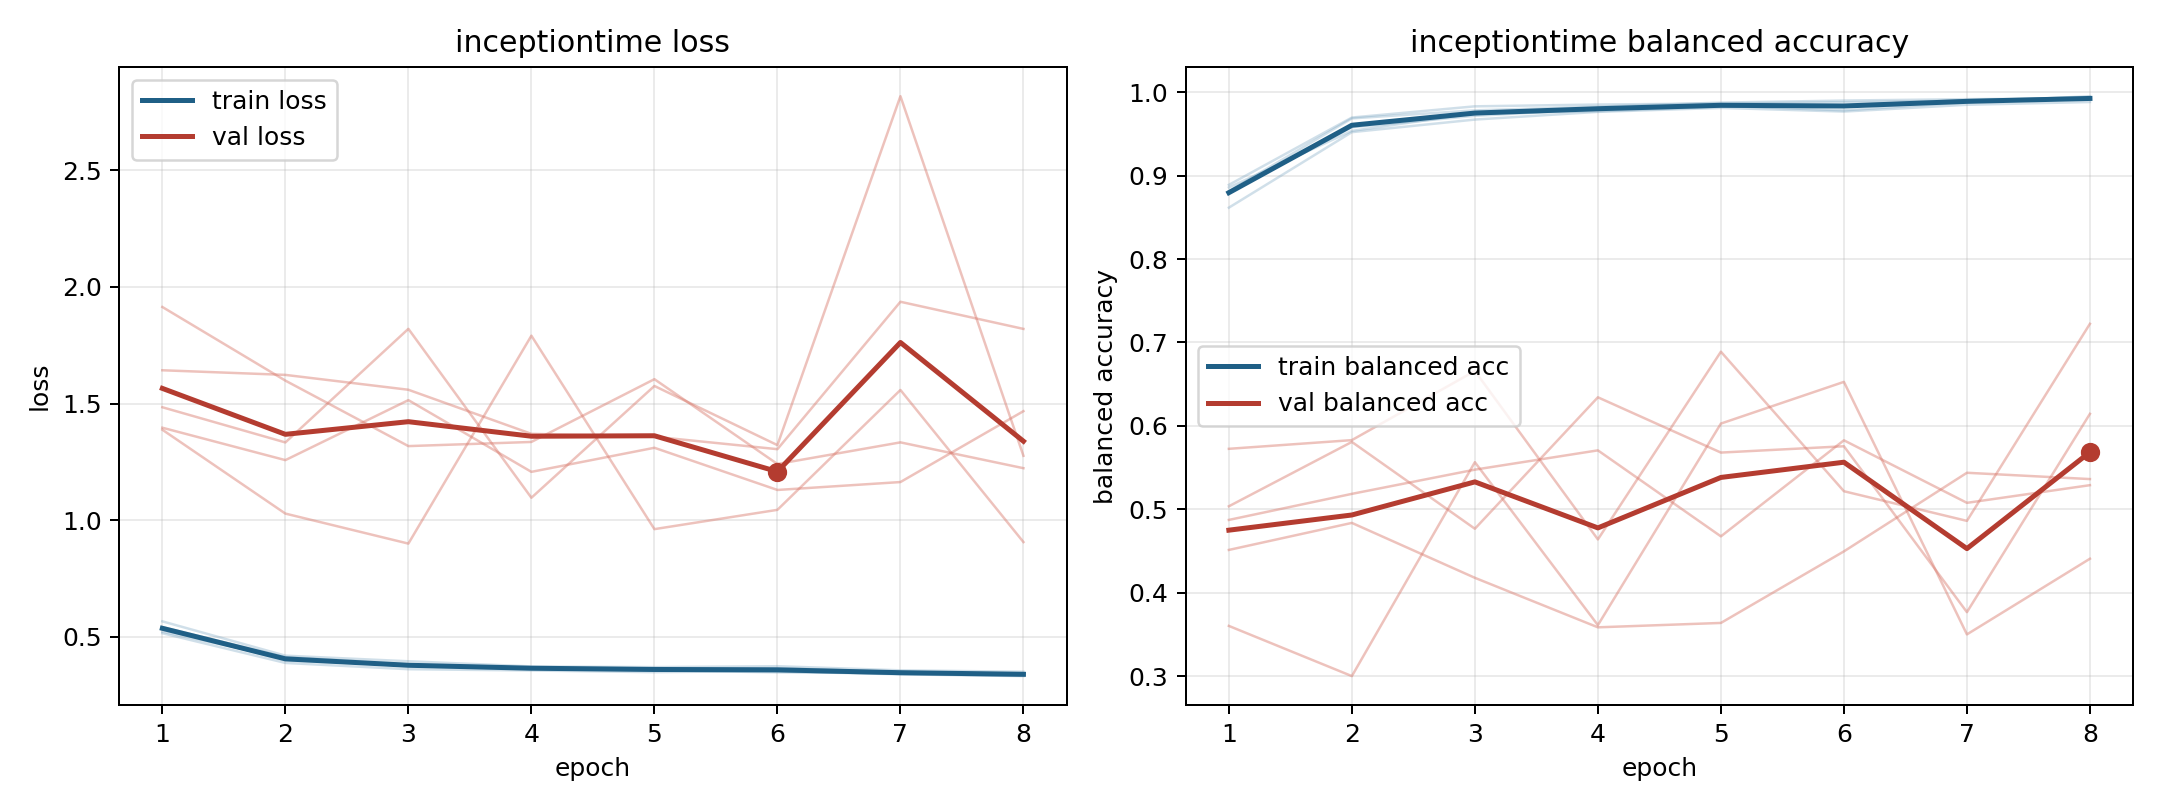

Values plotted in this chart, from the file beside it:
model, fold, epoch, train_loss, train_balanced_accuracy, val_loss, val_balanced_accuracy
inceptiontime, 1, 1, 0.5213, 0.8858, 1.484, 0.5036
inceptiontime, 1, 2, 0.409, 0.9537, 1.333, 0.5808
inceptiontime, 1, 3, 0.3732, 0.9749, 1.82, 0.4767
inceptiontime, 1, 4, 0.3651, 0.9773, 1.096, 0.6343
inceptiontime, 1, 5, 0.3594, 0.9828, 1.575, 0.568
inceptiontime, 1, 6, 0.3516, 0.9844, 1.322, 0.5756
inceptiontime, 1, 7, 0.3392, 0.9907, 2.817, 0.3767
inceptiontime, 1, 8, 0.3315, 0.9924, 1.276, 0.6145
inceptiontime, 2, 1, 0.5415, 0.8801, 1.396, 0.4873
inceptiontime, 2, 2, 0.4129, 0.9581, 1.257, 0.5185
inceptiontime, 2, 3, 0.3826, 0.9718, 1.514, 0.5475
inceptiontime, 2, 4, 0.3676, 0.9796, 1.207, 0.5707
inceptiontime, 2, 5, 0.3649, 0.9837, 1.31, 0.4675
inceptiontime, 2, 6, 0.3654, 0.9783, 1.129, 0.5827
inceptiontime, 2, 7, 0.3499, 0.988, 1.163, 0.5077
inceptiontime, 2, 8, 0.3388, 0.9953, 1.467, 0.5289
inceptiontime, 3, 1, 0.5153, 0.889, 1.643, 0.4513
inceptiontime, 3, 2, 0.3879, 0.9697, 1.623, 0.4837
inceptiontime, 3, 3, 0.361, 0.9832, 1.559, 0.4178
inceptiontime, 3, 4, 0.3556, 0.9853, 1.37, 0.3585
inceptiontime, 3, 5, 0.3483, 0.9865, 1.358, 0.3637
inceptiontime, 3, 6, 0.3535, 0.988, 1.304, 0.4495
inceptiontime, 3, 7, 0.3405, 0.9901, 1.936, 0.5438
inceptiontime, 3, 8, 0.333, 0.9943, 1.82, 0.5362
inceptiontime, 4, 1, 0.5377, 0.8814, 1.388, 0.5725
inceptiontime, 4, 2, 0.3982, 0.9687, 1.028, 0.5829
inceptiontime, 4, 3, 0.3779, 0.9783, 0.8995, 0.6658
inceptiontime, 4, 4, 0.365, 0.9827, 1.791, 0.4639
inceptiontime, 4, 5, 0.357, 0.9876, 0.9615, 0.6889
inceptiontime, 4, 6, 0.3473, 0.9901, 1.044, 0.5217
inceptiontime, 4, 7, 0.3446, 0.9918, 1.558, 0.4861
inceptiontime, 4, 8, 0.3427, 0.9926, 0.9061, 0.7224
inceptiontime, 5, 1, 0.5662, 0.8617, 1.914, 0.3602
inceptiontime, 5, 2, 0.4191, 0.9522, 1.598, 0.3
inceptiontime, 5, 3, 0.3951, 0.9673, 1.317, 0.5565
inceptiontime, 5, 4, 0.373, 0.9765, 1.335, 0.3611
inceptiontime, 5, 5, 0.3699, 0.9813, 1.604, 0.6028
inceptiontime, 5, 6, 0.3739, 0.9769, 1.241, 0.6528
inceptiontime, 5, 7, 0.3562, 0.985, 1.333, 0.35
inceptiontime, 5, 8, 0.3502, 0.9883, 1.223, 0.4407
